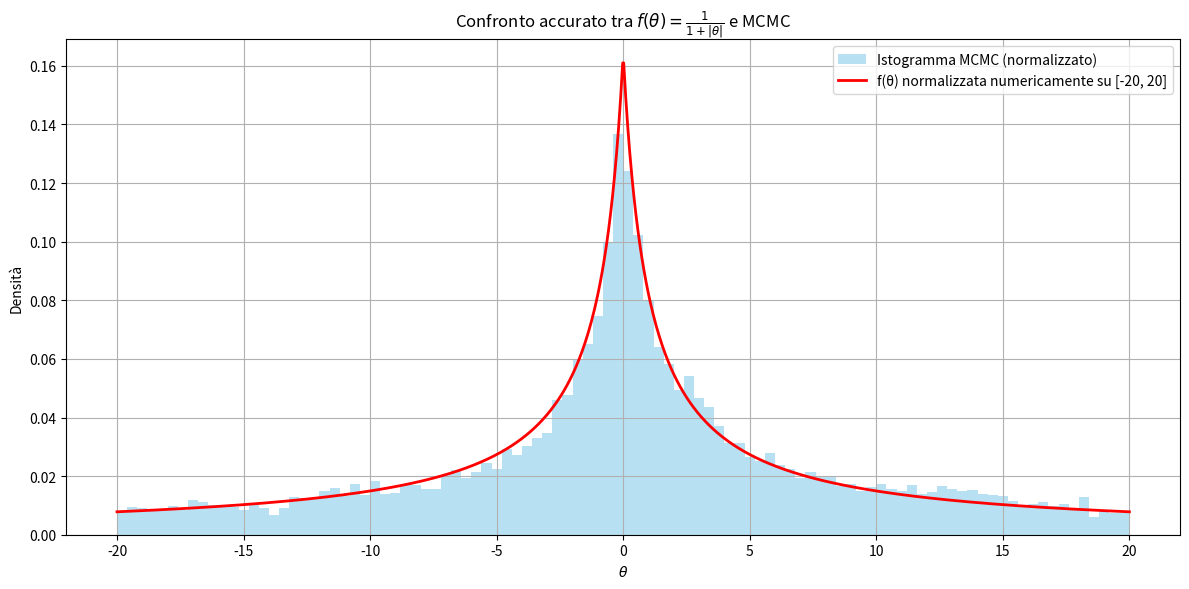

Here is the Python script that generated this plot:
import numpy as np
import matplotlib.pyplot as plt
from scipy.integrate import quad

# Funzione non normalizzabile: f(θ) = 1 / (1 + |θ|)
def unnormalized_f(theta):
    return 1 / (1 + np.abs(theta))

# Dominio finito per visualizzazione e normalizzazione numerica
domain_min, domain_max = -20, 20
theta_grid = np.linspace(domain_min, domain_max, 1000)
f_vals = unnormalized_f(theta_grid)

# Calcolo dell'area SOLO sull'intervallo [-20, 20]
area_finite, _ = quad(unnormalized_f, domain_min, domain_max)
f_normalized = f_vals / area_finite  # normalizzazione SOLO su [-20,20]

# Metropolis-Hastings per campionamento
def metropolis_hastings(f, init, proposal_std, n_samples):
    chain = [init]
    current = init
    accepted = 0

    for _ in range(n_samples):
        proposal = np.random.normal(current, proposal_std)
        r = f(proposal) / f(current)
        if np.random.rand() < min(1, r):
            chain.append(proposal)
            current = proposal
            accepted += 1
        else:
            chain.append(current)
    return np.array(chain), accepted / n_samples

# Campionamento MCMC
np.random.seed(42)
samples, acc_rate = metropolis_hastings(unnormalized_f, init=0.0, proposal_std=2.0, n_samples=25000)
samples = samples[2000:]  # burn-in

# Plot
plt.figure(figsize=(12, 6))
plt.hist(samples, bins=100, range=(domain_min, domain_max), density=True, alpha=0.6,
         label='Istogramma MCMC (normalizzato)', color='skyblue')
plt.plot(theta_grid, f_normalized, 'r-', lw=2, label='f(θ) normalizzata numericamente su [-20, 20]')
plt.title(r'Confronto accurato tra $f(\theta) = \frac{1}{1 + |\theta|}$ e MCMC')
plt.xlabel(r'$\theta$')
plt.ylabel('Densità')
plt.grid(True)
plt.legend()
plt.tight_layout()
plt.show()

# Output aggiuntivo
print(f"Area stimata su [-20, 20]: {area_finite:.4f}")
print(f"Rate di accettazione: {acc_rate:.3f}")
